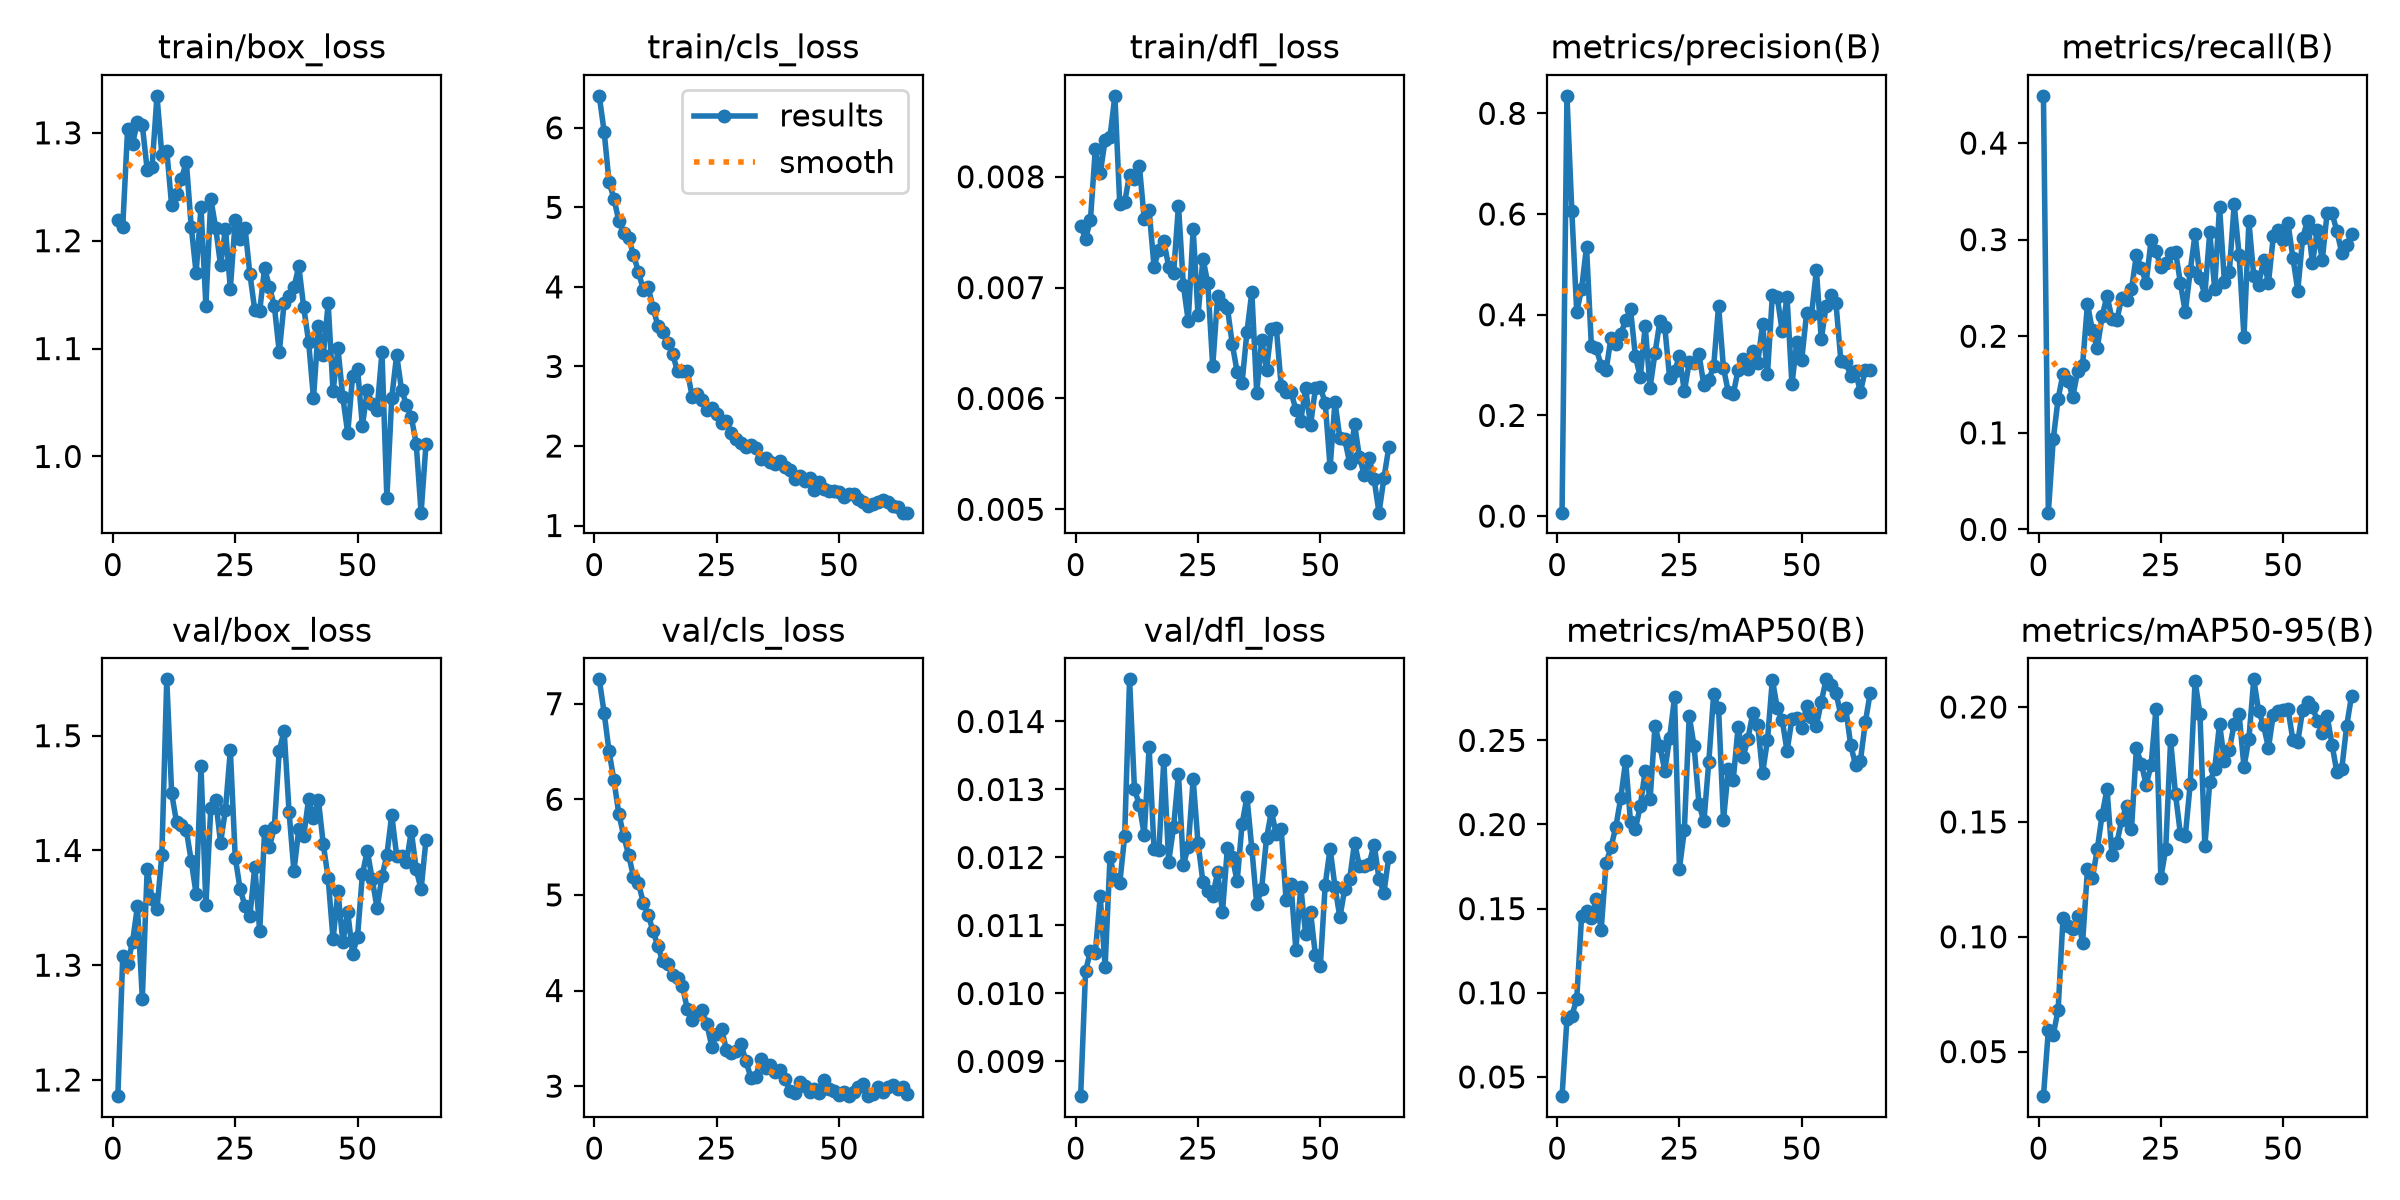

The data file committed next to this chart (first rows):
epoch, time, train/box_loss, train/cls_loss, train/dfl_loss, metrics/precision(B), metrics/recall(B), metrics/mAP50(B), metrics/mAP50-95(B), val/box_loss, val/cls_loss, val/dfl_loss, lr/pg0, lr/pg1, lr/pg2
1, 111.4, 1.219, 6.402, 0.00756, 0.00679, 0.4489, 0.03857, 0.03062, 1.186, 7.254, 0.00849, 0.0002716, 0.0002716, 0.0002716
2, 219.3, 1.213, 5.952, 0.00744, 0.8347, 0.01734, 0.08425, 0.05925, 1.308, 6.905, 0.01033, 0.0005439, 0.0005439, 0.0005439
3, 321.9, 1.304, 5.319, 0.00761, 0.6055, 0.09333, 0.08631, 0.05733, 1.301, 6.504, 0.01062, 0.0008106, 0.0008106, 0.0008106
4, 431.2, 1.29, 5.11, 0.00825, 0.4055, 0.1353, 0.09633, 0.06815, 1.32, 6.198, 0.0106, 0.0008083, 0.0008083, 0.0008083
5, 526.2, 1.31, 4.829, 0.00803, 0.4514, 0.161, 0.1456, 0.1083, 1.351, 5.849, 0.01143, 0.0008, 0.0008, 0.0008
6, 616, 1.307, 4.673, 0.00833, 0.5349, 0.154, 0.1485, 0.1048, 1.271, 5.617, 0.01039, 0.0007918, 0.0007918, 0.0007918
7, 701.6, 1.266, 4.618, 0.00836, 0.3375, 0.1374, 0.1442, 0.1034, 1.384, 5.42, 0.012, 0.0007835, 0.0007835, 0.0007835
8, 805.3, 1.268, 4.404, 0.00873, 0.3333, 0.1639, 0.1558, 0.109, 1.358, 5.19, 0.01168, 0.0007753, 0.0007753, 0.0007753
9, 906, 1.334, 4.19, 0.00775, 0.2985, 0.1703, 0.1373, 0.09733, 1.349, 5.127, 0.01162, 0.000767, 0.000767, 0.000767
10, 993.7, 1.279, 3.966, 0.00777, 0.2892, 0.2335, 0.177, 0.1293, 1.396, 4.919, 0.01232, 0.0007588, 0.0007588, 0.0007588
11, 1088, 1.284, 3.996, 0.00802, 0.3541, 0.2061, 0.1864, 0.1254, 1.549, 4.793, 0.01462, 0.0007505, 0.0007505, 0.0007505
12, 1189, 1.233, 3.739, 0.00798, 0.3414, 0.1878, 0.1987, 0.138, 1.45, 4.621, 0.01301, 0.0007423, 0.0007423, 0.0007423
13, 1291, 1.243, 3.507, 0.0081, 0.3609, 0.2206, 0.2157, 0.1531, 1.424, 4.461, 0.01277, 0.000734, 0.000734, 0.000734
14, 1401, 1.257, 3.427, 0.00762, 0.3895, 0.242, 0.2378, 0.1643, 1.422, 4.304, 0.01233, 0.0007258, 0.0007258, 0.0007258
15, 1516, 1.273, 3.289, 0.0077, 0.4105, 0.2182, 0.2014, 0.1357, 1.418, 4.279, 0.01362, 0.0007175, 0.0007175, 0.0007175
16, 1621, 1.213, 3.159, 0.00719, 0.3171, 0.2168, 0.1973, 0.1408, 1.391, 4.167, 0.01213, 0.0007093, 0.0007093, 0.0007093
17, 1710, 1.17, 2.938, 0.00734, 0.2763, 0.2397, 0.2111, 0.1507, 1.362, 4.135, 0.01211, 0.0007011, 0.0007011, 0.0007011
18, 1793, 1.231, 2.942, 0.00742, 0.3776, 0.2376, 0.2319, 0.1571, 1.473, 4.048, 0.01343, 0.0006928, 0.0006928, 0.0006928
19, 1875, 1.14, 2.943, 0.00719, 0.2554, 0.2485, 0.2149, 0.1469, 1.352, 3.805, 0.01194, 0.0006846, 0.0006846, 0.0006846
20, 1962, 1.239, 2.62, 0.00713, 0.3237, 0.284, 0.2585, 0.182, 1.437, 3.689, 0.01245, 0.0006763, 0.0006763, 0.0006763
21, 2047, 1.212, 2.653, 0.00774, 0.3865, 0.2704, 0.2467, 0.1754, 1.444, 3.755, 0.01323, 0.0006681, 0.0006681, 0.0006681
22, 2144, 1.177, 2.574, 0.00702, 0.3762, 0.2551, 0.2321, 0.1662, 1.407, 3.795, 0.01189, 0.0006598, 0.0006598, 0.0006598
23, 2225, 1.211, 2.451, 0.0067, 0.2738, 0.2992, 0.2515, 0.1746, 1.435, 3.653, 0.01216, 0.0006516, 0.0006516, 0.0006516
24, 2306, 1.156, 2.477, 0.00753, 0.2875, 0.2878, 0.2755, 0.1991, 1.487, 3.415, 0.01315, 0.0006433, 0.0006433, 0.0006433
25, 2387, 1.219, 2.408, 0.00675, 0.3177, 0.2715, 0.1738, 0.1256, 1.394, 3.551, 0.01221, 0.0006351, 0.0006351, 0.0006351
26, 2470, 1.201, 2.285, 0.00726, 0.2475, 0.2757, 0.1966, 0.1383, 1.366, 3.602, 0.01164, 0.0006268, 0.0006268, 0.0006268
27, 2550, 1.212, 2.308, 0.00704, 0.3053, 0.2858, 0.2645, 0.1856, 1.352, 3.379, 0.01151, 0.0006186, 0.0006186, 0.0006186
28, 2633, 1.169, 2.161, 0.00629, 0.3038, 0.2874, 0.2465, 0.162, 1.343, 3.351, 0.01144, 0.0006103, 0.0006103, 0.0006103
29, 2714, 1.136, 2.093, 0.00692, 0.3217, 0.2554, 0.2122, 0.1447, 1.386, 3.369, 0.01178, 0.0006021, 0.0006021, 0.0006021
30, 2800, 1.135, 2.04, 0.00685, 0.2594, 0.2246, 0.2018, 0.1438, 1.33, 3.437, 0.0112, 0.0005938, 0.0005938, 0.0005938
31, 2887, 1.175, 1.983, 0.00682, 0.2707, 0.2675, 0.2371, 0.1663, 1.417, 3.261, 0.01214, 0.0005856, 0.0005856, 0.0005856
32, 2971, 1.157, 2.018, 0.00649, 0.2974, 0.3056, 0.2775, 0.2114, 1.403, 3.09, 0.012, 0.0005774, 0.0005774, 0.0005774
33, 3058, 1.139, 1.969, 0.00624, 0.4179, 0.2598, 0.269, 0.1969, 1.42, 3.093, 0.01165, 0.0005691, 0.0005691, 0.0005691
34, 3144, 1.097, 1.831, 0.00614, 0.2942, 0.2429, 0.2027, 0.1394, 1.487, 3.283, 0.01249, 0.0005609, 0.0005609, 0.0005609
35, 3232, 1.142, 1.847, 0.0066, 0.246, 0.3076, 0.2329, 0.1675, 1.504, 3.189, 0.01289, 0.0005526, 0.0005526, 0.0005526
36, 3320, 1.149, 1.795, 0.00696, 0.2421, 0.2492, 0.2265, 0.1728, 1.434, 3.22, 0.01213, 0.0005444, 0.0005444, 0.0005444
37, 3405, 1.157, 1.778, 0.00605, 0.2904, 0.3342, 0.2582, 0.1928, 1.382, 3.143, 0.01131, 0.0005361, 0.0005361, 0.0005361
38, 3491, 1.176, 1.812, 0.00653, 0.3114, 0.2561, 0.2399, 0.1766, 1.419, 3.164, 0.01154, 0.0005279, 0.0005279, 0.0005279
39, 3577, 1.138, 1.734, 0.00626, 0.2913, 0.2662, 0.2509, 0.1813, 1.413, 3.078, 0.01228, 0.0005196, 0.0005196, 0.0005196
40, 3661, 1.107, 1.695, 0.00663, 0.3269, 0.3367, 0.2661, 0.1927, 1.445, 2.946, 0.01268, 0.0005114, 0.0005114, 0.0005114
41, 3745, 1.054, 1.582, 0.00664, 0.304, 0.2843, 0.2594, 0.197, 1.428, 2.929, 0.01234, 0.0005031, 0.0005031, 0.0005031
42, 3830, 1.12, 1.618, 0.00611, 0.3807, 0.1991, 0.2305, 0.1739, 1.444, 3.047, 0.01242, 0.0004949, 0.0004949, 0.0004949
43, 3914, 1.094, 1.557, 0.00606, 0.2819, 0.319, 0.2502, 0.1861, 1.405, 3.004, 0.01137, 0.0004866, 0.0004866, 0.0004866
44, 3996, 1.142, 1.598, 0.00606, 0.4388, 0.262, 0.2861, 0.212, 1.376, 2.944, 0.01161, 0.0004784, 0.0004784, 0.0004784
45, 4079, 1.06, 1.451, 0.0059, 0.4346, 0.2535, 0.2692, 0.1982, 1.323, 2.973, 0.01064, 0.0004701, 0.0004701, 0.0004701
46, 4163, 1.1, 1.547, 0.0058, 0.3677, 0.2788, 0.2623, 0.192, 1.365, 2.93, 0.01157, 0.0004619, 0.0004619, 0.0004619
47, 4250, 1.055, 1.456, 0.00609, 0.4347, 0.2553, 0.2437, 0.1822, 1.32, 3.064, 0.01087, 0.0004537, 0.0004537, 0.0004537
48, 4333, 1.022, 1.434, 0.00576, 0.2616, 0.3033, 0.2625, 0.1967, 1.346, 2.965, 0.0112, 0.0004454, 0.0004454, 0.0004454
49, 4417, 1.075, 1.439, 0.00609, 0.346, 0.3102, 0.2631, 0.1981, 1.31, 2.95, 0.01056, 0.0004372, 0.0004372, 0.0004372
50, 4500, 1.081, 1.418, 0.0061, 0.3101, 0.2995, 0.2574, 0.1989, 1.325, 2.907, 0.0104, 0.0004289, 0.0004289, 0.0004289
51, 4585, 1.028, 1.355, 0.00596, 0.4035, 0.3168, 0.2702, 0.199, 1.379, 2.94, 0.0116, 0.0004207, 0.0004207, 0.0004207
52, 4673, 1.062, 1.391, 0.00538, 0.3995, 0.2814, 0.2637, 0.1857, 1.4, 2.895, 0.01213, 0.0004124, 0.0004124, 0.0004124
53, 4760, 1.048, 1.39, 0.00597, 0.4882, 0.2472, 0.2587, 0.1849, 1.375, 2.938, 0.01157, 0.0004042, 0.0004042, 0.0004042
54, 4848, 1.043, 1.34, 0.00564, 0.3514, 0.3022, 0.2729, 0.1988, 1.35, 2.987, 0.01112, 0.0003959, 0.0003959, 0.0003959
55, 4931, 1.096, 1.293, 0.00563, 0.4175, 0.3195, 0.2863, 0.202, 1.377, 3.017, 0.01154, 0.0003877, 0.0003877, 0.0003877
56, 5025, 0.9616, 1.24, 0.00542, 0.4397, 0.2753, 0.2826, 0.2001, 1.396, 2.896, 0.01168, 0.0003794, 0.0003794, 0.0003794
57, 5111, 1.054, 1.275, 0.00577, 0.423, 0.3105, 0.2783, 0.1939, 1.431, 2.92, 0.01222, 0.0003712, 0.0003712, 0.0003712
58, 5200, 1.094, 1.293, 0.00547, 0.3088, 0.2785, 0.2649, 0.1887, 1.395, 2.992, 0.01187, 0.0003629, 0.0003629, 0.0003629
59, 5289, 1.062, 1.321, 0.00531, 0.3066, 0.3278, 0.269, 0.1961, 1.395, 2.939, 0.01188, 0.0003547, 0.0003547, 0.0003547
60, 5375, 1.048, 1.297, 0.00546, 0.2789, 0.3273, 0.2475, 0.1836, 1.39, 2.995, 0.01191, 0.0003464, 0.0003464, 0.0003464
... 4 more rows
